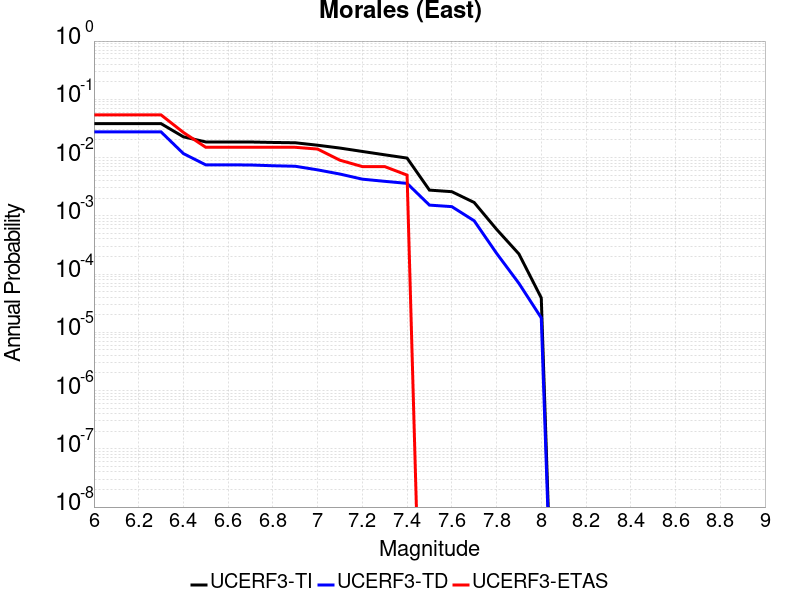

The file beside this chart, header and first rows:
Magnitude, UCERF3-TI Prob, UCERF3-TD Prob, UCERF3-ETAS Prob
6.0, 0.03823, 0.0276, 0.054
6.1, 0.03823, 0.0276, 0.054
6.2, 0.03823, 0.0276, 0.054
6.3, 0.03823, 0.0276, 0.054
6.4, 0.02269, 0.01171, 0.027
6.5, 0.01855, 0.007492, 0.015
6.6, 0.01855, 0.007492, 0.015
6.7, 0.0185, 0.007459, 0.015
6.8, 0.01818, 0.007235, 0.015
6.9, 0.01795, 0.007094, 0.015
7.0, 0.01628, 0.00615, 0.014
7.1, 0.01456, 0.005209, 0.009
7.2, 0.01273, 0.004257, 0.007
7.3, 0.01115, 0.003909, 0.007
7.4, 0.009799, 0.003605, 0.005
7.5, 0.002762, 0.001527, 0.0
7.6, 0.002595, 0.001437, 0.0
7.7, 0.001694, 8.2220644E-4, 0.0
7.8, 5.8728305E-4, 2.2758258E-4, 0.0
7.9, 2.2155237E-4, 6.933688E-5, 0.0
8.0, 3.90597E-5, 1.769897E-5, 0.0
